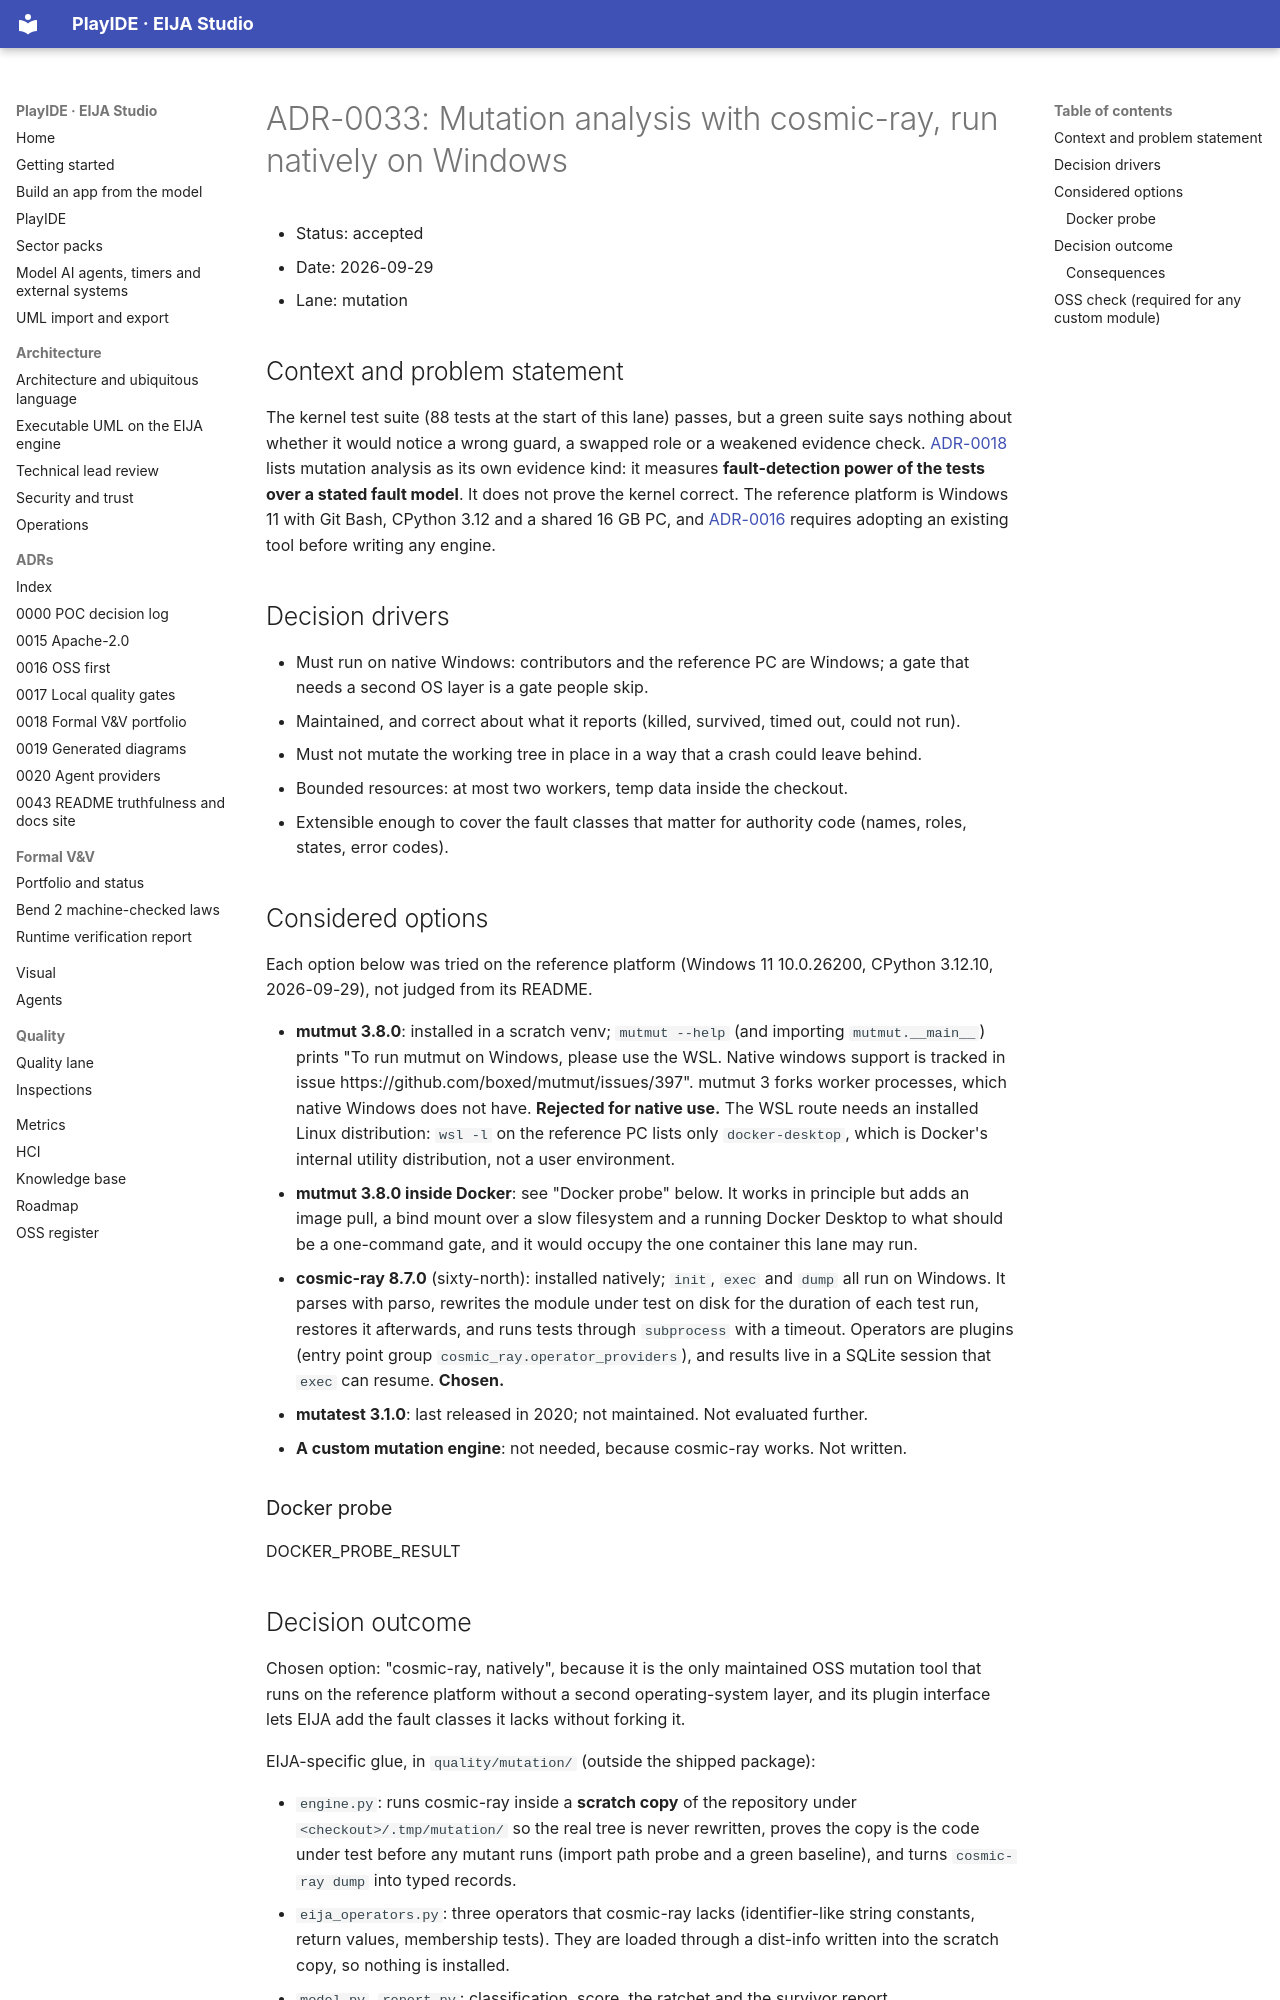

repository: 45ck/eija-studio · page: adr/0033-mutation-tool-selection/index.html · generator: mkdocs

# ADR-0033: Mutation analysis with cosmic-ray, run natively on Windows

* Status: accepted
* Date: 2026-09-29
* Lane: mutation

## Context and problem statement

The kernel test suite (88 tests at the start of this lane) passes, but a green suite says nothing about whether it would notice a wrong guard, a swapped role or a weakened evidence check. [ADR-0018](0018-formal-vv-portfolio.md) lists mutation analysis as its own evidence kind: it measures **fault-detection power of the tests over a stated fault model**. It does not prove the kernel correct. The reference platform is Windows 11 with Git Bash, CPython 3.12 and a shared 16 GB PC, and [ADR-0016](0016-oss-first-adapters-not-engines.md) requires adopting an existing tool before writing any engine.

## Decision drivers

* Must run on native Windows: contributors and the reference PC are Windows; a gate that needs a second OS layer is a gate people skip.
* Maintained, and correct about what it reports (killed, survived, timed out, could not run).
* Must not mutate the working tree in place in a way that a crash could leave behind.
* Bounded resources: at most two workers, temp data inside the checkout.
* Extensible enough to cover the fault classes that matter for authority code (names, roles, states, error codes).

## Considered options

Each option below was tried on the reference platform (Windows 11 10.0.26200, CPython 3.12.10, 2026-09-29), not judged from its README.

* **mutmut 3.8.0**: installed in a scratch venv; `mutmut --help` (and importing `mutmut.__main__`) prints "To run mutmut on Windows, please use the WSL. Native windows support is tracked in issue https://github.com/boxed/mutmut/issues/397". mutmut 3 forks worker processes, which native Windows does not have. **Rejected for native use.** The WSL route needs an installed Linux distribution: `wsl -l` on the reference PC lists only `docker-desktop`, which is Docker's internal utility distribution, not a user environment.
* **mutmut 3.8.0 inside Docker**: see "Docker probe" below. It works in principle but adds an image pull, a bind mount over a slow filesystem and a running Docker Desktop to what should be a one-command gate, and it would occupy the one container this lane may run.
* **cosmic-ray 8.7.0** (sixty-north): installed natively; `init`, `exec` and `dump` all run on Windows. It parses with parso, rewrites the module under test on disk for the duration of each test run, restores it afterwards, and runs tests through `subprocess` with a timeout. Operators are plugins (entry point group `cosmic_ray.operator_providers`), and results live in a SQLite session that `exec` can resume. **Chosen.**
* **mutatest 3.1.0**: last released in 2020; not maintained. Not evaluated further.
* **A custom mutation engine**: not needed, because cosmic-ray works. Not written.

### Docker probe

DOCKER_PROBE_RESULT
